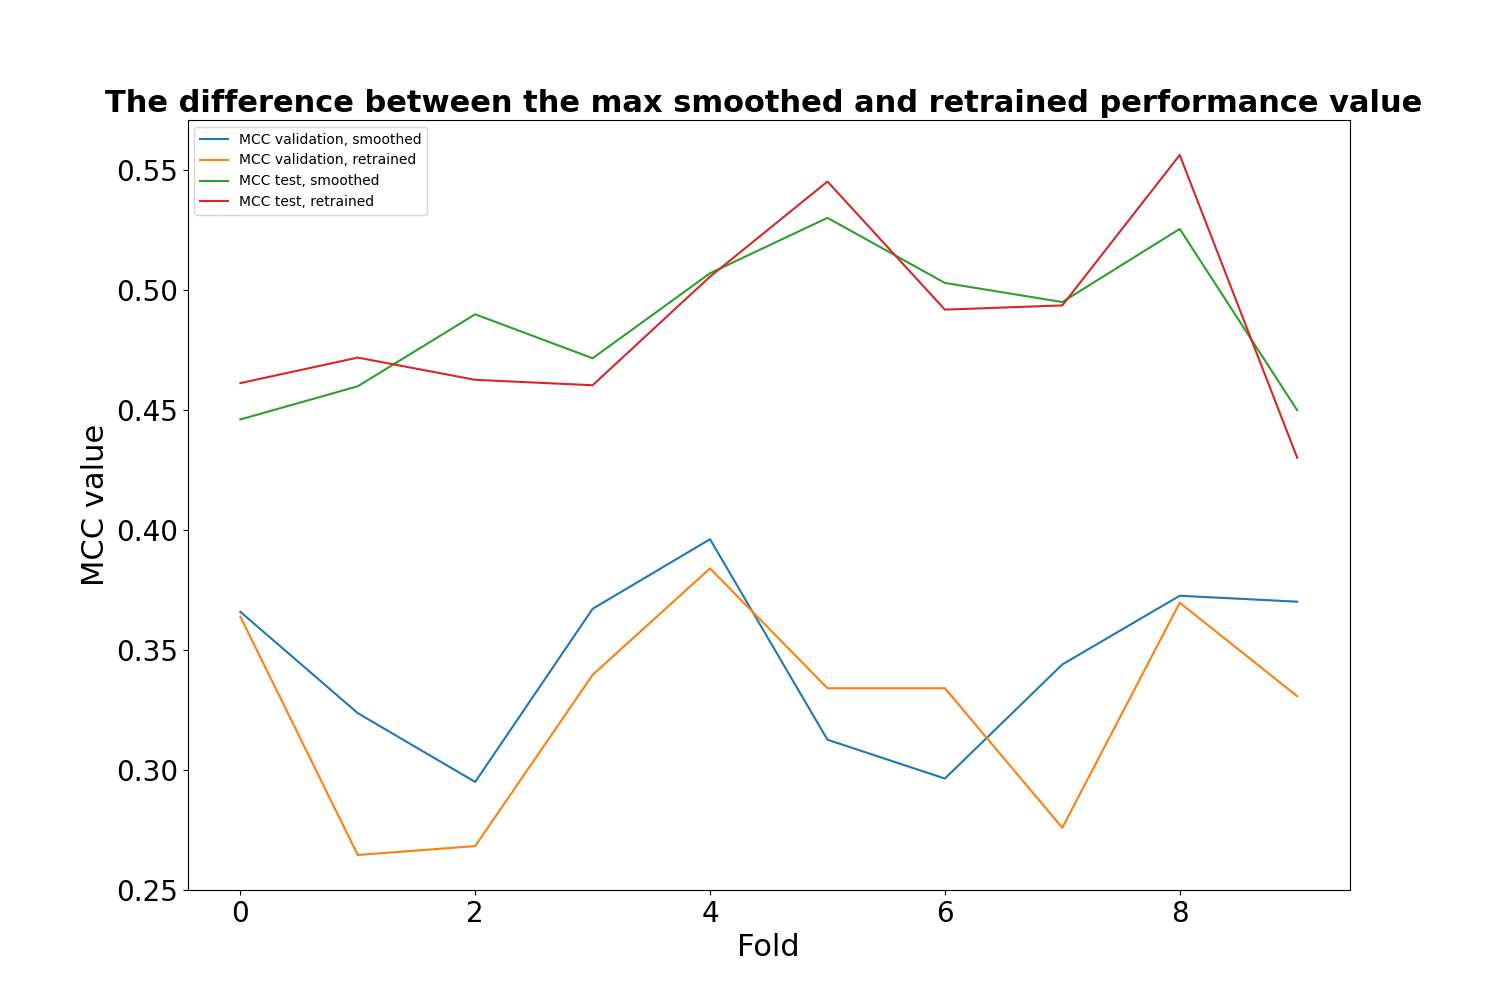

The table this chart was drawn from, first rows:
, MCC validation, smoothed, MCC validation, retrained, MCC test, smoothed, MCC test, retrained
0, 0.3658, 0.3638, 0.446, 0.4611
1, 0.3236, 0.2645, 0.4598, 0.4718
2, 0.2949, 0.2682, 0.4898, 0.4625
3, 0.3671, 0.3395, 0.4715, 0.4603
4, 0.3961, 0.3839, 0.507, 0.5055
5, 0.3125, 0.334, 0.53, 0.5452
6, 0.2963, 0.334, 0.5029, 0.4918
7, 0.3439, 0.2758, 0.4949, 0.4935
8, 0.3725, 0.3696, 0.5254, 0.5562
9, 0.3701, 0.3307, 0.4499, 0.4301
